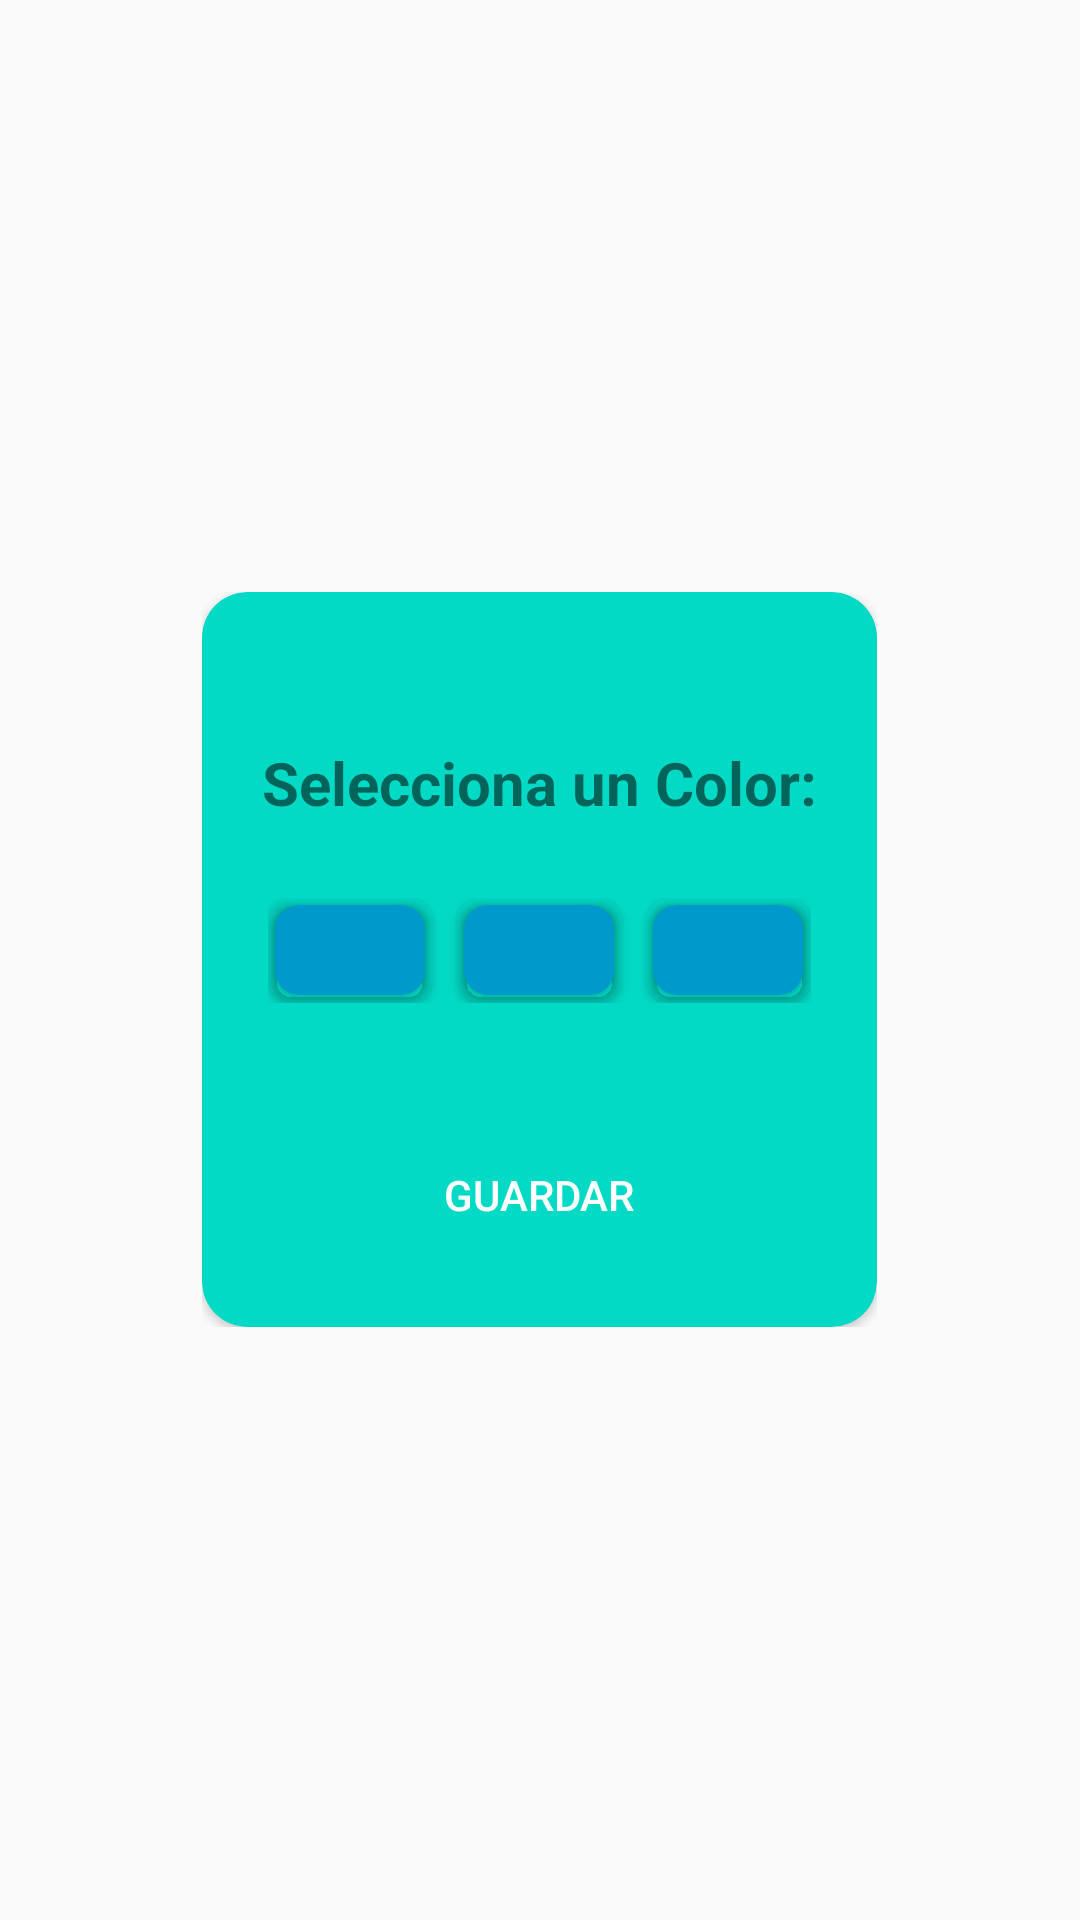

Android layout source for this screen:
<!-- AndroidManifest.xml: application theme AppTheme -->
<!-- res/layout/dialog_color1.xml -->
<?xml version="1.0" encoding="utf-8"?>
<RelativeLayout xmlns:android="http://schemas.android.com/apk/res/android"
    xmlns:app="http://schemas.android.com/apk/res-auto"
    android:layout_width="wrap_content"
    android:layout_height="wrap_content"
    android:layout_gravity="center"
    android:layout_marginLeft="5dp"
    android:layout_marginRight="5dp"
    android:gravity="center"
    android:orientation="vertical">

    <ScrollView
        android:layout_width="wrap_content"
        android:layout_height="wrap_content">

        <RelativeLayout
            android:layout_width="wrap_content"
            android:layout_height="wrap_content">


            <android.support.v7.widget.CardView
                android:layout_width="wrap_content"
                android:layout_height="wrap_content"
                android:layout_alignParentLeft="true"
                android:layout_alignParentStart="true"
                android:layout_alignParentTop="true"
                app:cardBackgroundColor="@color/colorAccent"
                app:cardCornerRadius="15dp">

                <ImageView
                    android:id="@+id/close_dialog_steps"
                    android:layout_width="50dp"
                    android:layout_height="40dp"
                    android:layout_gravity="end"
                    android:layout_marginTop="7dp"
                    android:elevation="5dp"
                    android:paddingBottom="15dp"
                    android:src="@drawable/ic_close_black_24dp"
                    android:tint="@color/colorPrimaryDark" />

                <LinearLayout
                    android:layout_width="wrap_content"
                    android:layout_height="wrap_content"
                    android:orientation="vertical">

                    <TextView
                        android:id="@+id/title_dialog_steps"
                        android:layout_width="wrap_content"
                        android:layout_height="wrap_content"
                        android:layout_marginBottom="25dp"
                        android:layout_marginLeft="20dp"
                        android:layout_marginRight="20dp"
                        android:layout_marginTop="50dp"
                        android:text="Selecciona un Color:"
                        android:textAlignment="center"
                        android:textSize="20sp"
                        android:textStyle="bold" />

                    <LinearLayout
                        android:layout_width="wrap_content"
                        android:layout_height="wrap_content"
                        android:layout_gravity="center_horizontal"
                        android:gravity="center_horizontal">

                        <android.support.v7.widget.CardView
                            android:id="@+id/card_primary1_"
                            android:layout_width="55dp"
                            android:layout_height="35dp"
                            app:cardBackgroundColor="@android:color/transparent"
                            app:cardCornerRadius="8dp">

                            <android.support.v7.widget.CardView
                                android:id="@+id/card_primary1"
                                android:layout_width="50dp"
                                android:layout_height="30dp"
                                android:layout_gravity="center"
                                app:cardBackgroundColor="@android:color/holo_blue_dark"
                                app:cardCornerRadius="8dp">

                            </android.support.v7.widget.CardView>


                        </android.support.v7.widget.CardView>

                        <android.support.v7.widget.CardView
                            android:id="@+id/card_primary2_"
                            android:layout_width="55dp"
                            android:layout_height="35dp"
                            android:layout_marginLeft="8dp"
                            app:cardBackgroundColor="@android:color/transparent"
                            app:cardCornerRadius="8dp">

                            <android.support.v7.widget.CardView
                                android:id="@+id/card_primary2"
                                android:layout_width="50dp"
                                android:layout_height="30dp"
                                android:layout_gravity="center"
                                app:cardBackgroundColor="@android:color/holo_blue_dark"
                                app:cardCornerRadius="8dp">

                            </android.support.v7.widget.CardView>


                        </android.support.v7.widget.CardView>

                        <android.support.v7.widget.CardView
                            android:id="@+id/card_primary3_"
                            android:layout_width="55dp"
                            android:layout_height="35dp"
                            android:layout_marginLeft="8dp"
                            app:cardBackgroundColor="@android:color/transparent"
                            app:cardCornerRadius="8dp">

                            <android.support.v7.widget.CardView
                                android:id="@+id/card_primary3"
                                android:layout_width="50dp"
                                android:layout_height="30dp"
                                android:layout_gravity="center"
                                app:cardBackgroundColor="@android:color/holo_blue_dark"
                                app:cardCornerRadius="8dp">

                            </android.support.v7.widget.CardView>


                        </android.support.v7.widget.CardView>


                    </LinearLayout>


                    <Button
                        android:id="@+id/action_color1"
                        android:layout_width="200dp"
                        android:layout_height="wrap_content"
                        android:layout_gravity="center_horizontal"
                        android:layout_marginBottom="20dp"
                        android:layout_marginTop="40dp"
                        android:background="@drawable/button_round"
                        android:text="Guardar"
                        android:textColor="@android:color/white" />

                </LinearLayout>


            </android.support.v7.widget.CardView>
        </RelativeLayout>

    </ScrollView>


</RelativeLayout>
<!-- resources referenced by this layout -->
<resources>
  <style name="AppTheme" parent="Theme.AppCompat.Light.NoActionBar">
          
          <item name="colorPrimary">@color/colorPrimary</item>
          <item name="colorPrimaryDark">@color/colorPrimaryDark</item>
          <item name="colorAccent">@color/colorAccent</item>
  
  
          
          <item name="alertDialogTheme">@style/AppAlertDialog</item>
  
  
      </style>
  <style name="AppAlertDialog" parent="Theme.AppCompat.DayNight.Dialog.Alert">
          
          <item name="colorAccent">@color/colorAccent</item>
      </style>
  <!-- not gathered from this repository: default colours our renderer supplied (Android Studio template values) -->
  <color name="colorPrimary">#FF6200EE</color>
  <color name="colorPrimaryDark">#FF3700B3</color>
  <color name="colorAccent">#FF03DAC5</color>
</resources>
